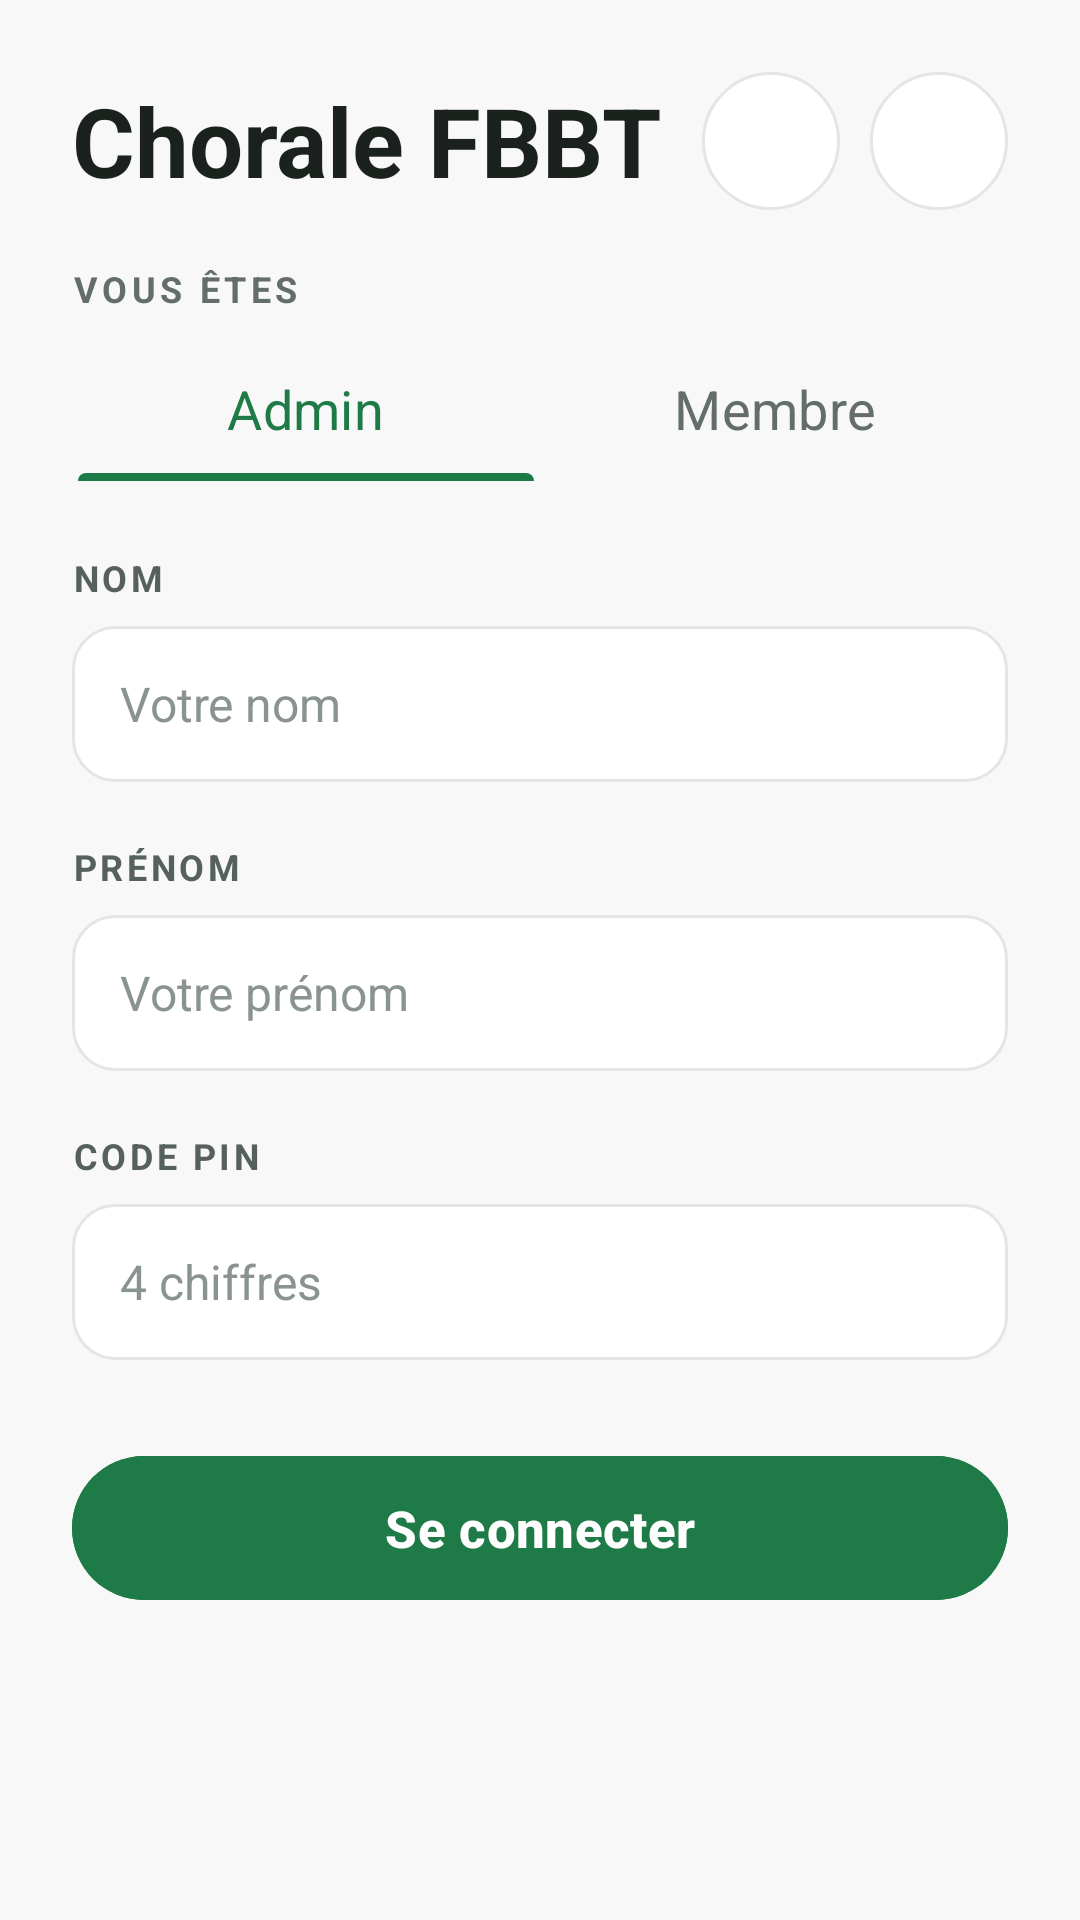

Here is an Android app screen rendered from its layout file. Give the layout XML and the strings, colors and styles it references.
<!-- AndroidManifest.xml: application theme Theme.ChoraleFBBT -->
<!-- res/layout/activity_login.xml -->
<?xml version="1.0" encoding="utf-8"?>
<ScrollView xmlns:android="http://schemas.android.com/apk/res/android"
    xmlns:app="http://schemas.android.com/apk/res-auto"
    android:layout_width="match_parent"
    android:layout_height="match_parent"
    android:background="#F7F8F7"
    android:fillViewport="true">

    <LinearLayout
        android:layout_width="match_parent"
        android:layout_height="wrap_content"
        android:orientation="vertical"
        android:padding="24dp">

        
        <LinearLayout
            android:layout_width="match_parent"
            android:layout_height="wrap_content"
            android:gravity="center_vertical"
            android:orientation="horizontal">

            <TextView
                android:layout_width="0dp"
                android:layout_height="wrap_content"
                android:layout_weight="1"
                android:text="Chorale FBBT"
                android:textColor="#1B221E"
                android:textSize="32sp"
                android:textStyle="bold" />

            <ImageButton
                android:id="@+id/btnCloudStatus"
                android:layout_width="46dp"
                android:layout_height="46dp"
                android:layout_marginEnd="10dp"
                android:background="@drawable/bg_circle_outline"
                android:contentDescription="Statut hors ligne ou cloud"
                android:padding="11dp"
                android:scaleType="centerInside"
                android:src="@drawable/ic_cloud_off"
                app:tint="#1E7A46" />

            <ImageButton
                android:id="@+id/btnSettings"
                android:layout_width="46dp"
                android:layout_height="46dp"
                android:background="@drawable/bg_circle_outline"
                android:contentDescription="Paramètres"
                android:padding="11dp"
                android:scaleType="centerInside"
                android:src="@drawable/ic_settings"
                app:tint="#1E7A46" />
        </LinearLayout>

        
        <TextView
            android:layout_width="wrap_content"
            android:layout_height="wrap_content"
            android:layout_marginTop="18dp"
            android:letterSpacing="0.12"
            android:text="VOUS ÊTES"
            android:textColor="#626E67"
            android:textSize="12sp"
            android:textStyle="bold" />

        
        <com.google.android.material.tabs.TabLayout
            android:id="@+id/tabRole"
            android:layout_width="match_parent"
            android:layout_height="wrap_content"
            android:layout_marginTop="8dp"
            android:background="@android:color/transparent"
            app:tabGravity="fill"
            app:tabIndicatorColor="#1E7A46"
            app:tabIndicatorFullWidth="true"
            app:tabIndicatorHeight="2.5dp"
            app:tabMode="fixed"
            app:tabSelectedTextColor="#1E7A46"
            app:tabTextAppearance="@style/TextAppearance.AppCompat.Medium"
            app:tabTextColor="#626E67">

            <com.google.android.material.tabs.TabItem
                android:layout_width="wrap_content"
                android:layout_height="wrap_content"
                android:text="Admin" />

            <com.google.android.material.tabs.TabItem
                android:layout_width="wrap_content"
                android:layout_height="wrap_content"
                android:text="Membre" />
        </com.google.android.material.tabs.TabLayout>

        
        <LinearLayout
            android:id="@+id/layoutAdminFields"
            android:layout_width="match_parent"
            android:layout_height="wrap_content"
            android:layout_marginTop="24dp"
            android:orientation="vertical">

            <TextView
                android:layout_width="wrap_content"
                android:layout_height="wrap_content"
                android:letterSpacing="0.1"
                android:text="NOM"
                android:textColor="#55615A"
                android:textSize="12sp"
                android:textStyle="bold" />

            <EditText
                android:id="@+id/etLastName"
                android:layout_width="match_parent"
                android:layout_height="52dp"
                android:layout_marginTop="8dp"
                android:background="@drawable/bg_input_field"
                android:hint="Votre nom"
                android:inputType="textPersonName|textCapWords"
                android:paddingHorizontal="16dp"
                android:textColor="#1B221E"
                android:textColorHint="#8A948E"
                android:textSize="16sp" />

            <TextView
                android:layout_width="wrap_content"
                android:layout_height="wrap_content"
                android:layout_marginTop="20dp"
                android:letterSpacing="0.1"
                android:text="PRÉNOM"
                android:textColor="#55615A"
                android:textSize="12sp"
                android:textStyle="bold" />

            <EditText
                android:id="@+id/etFirstName"
                android:layout_width="match_parent"
                android:layout_height="52dp"
                android:layout_marginTop="8dp"
                android:background="@drawable/bg_input_field"
                android:hint="Votre prénom"
                android:inputType="textPersonName|textCapWords"
                android:paddingHorizontal="16dp"
                android:textColor="#1B221E"
                android:textColorHint="#8A948E"
                android:textSize="16sp" />

            <TextView
                android:layout_width="wrap_content"
                android:layout_height="wrap_content"
                android:layout_marginTop="20dp"
                android:letterSpacing="0.1"
                android:text="CODE PIN"
                android:textColor="#55615A"
                android:textSize="12sp"
                android:textStyle="bold" />

            <EditText
                android:id="@+id/etPin"
                android:layout_width="match_parent"
                android:layout_height="52dp"
                android:layout_marginTop="8dp"
                android:background="@drawable/bg_input_field"
                android:hint="4 chiffres"
                android:inputType="numberPassword"
                android:maxLength="4"
                android:paddingHorizontal="16dp"
                android:textColor="#1B221E"
                android:textColorHint="#8A948E"
                android:textSize="16sp" />

            
            <LinearLayout
                android:layout_width="wrap_content"
                android:layout_height="wrap_content"
                android:orientation="horizontal"
                android:visibility="gone">

                <View android:id="@+id/pinDot1" android:layout_width="1dp" android:layout_height="1dp" />
                <View android:id="@+id/pinDot2" android:layout_width="1dp" android:layout_height="1dp" />
                <View android:id="@+id/pinDot3" android:layout_width="1dp" android:layout_height="1dp" />
                <View android:id="@+id/pinDot4" android:layout_width="1dp" android:layout_height="1dp" />
                <Button android:id="@+id/btn1" android:layout_width="1dp" android:layout_height="1dp" />
                <Button android:id="@+id/btn2" android:layout_width="1dp" android:layout_height="1dp" />
                <Button android:id="@+id/btn3" android:layout_width="1dp" android:layout_height="1dp" />
                <Button android:id="@+id/btn4" android:layout_width="1dp" android:layout_height="1dp" />
                <Button android:id="@+id/btn5" android:layout_width="1dp" android:layout_height="1dp" />
                <Button android:id="@+id/btn6" android:layout_width="1dp" android:layout_height="1dp" />
                <Button android:id="@+id/btn7" android:layout_width="1dp" android:layout_height="1dp" />
                <Button android:id="@+id/btn8" android:layout_width="1dp" android:layout_height="1dp" />
                <Button android:id="@+id/btn9" android:layout_width="1dp" android:layout_height="1dp" />
                <Button android:id="@+id/btn0" android:layout_width="1dp" android:layout_height="1dp" />
                <Button android:id="@+id/btnDelete" android:layout_width="1dp" android:layout_height="1dp" />
            </LinearLayout>
        </LinearLayout>

        
        <com.google.android.material.button.MaterialButton
            android:id="@+id/btnLogin"
            android:layout_width="match_parent"
            android:layout_height="56dp"
            android:layout_marginTop="28dp"
            android:backgroundTint="#1E7A46"
            android:text="Se connecter"
            android:textAllCaps="false"
            android:textColor="#FFFFFF"
            android:textSize="17sp"
            android:textStyle="bold"
            app:cornerRadius="28dp" />

    </LinearLayout>
</ScrollView>
<!-- resources referenced by this layout -->
<resources>
  <!-- drawable bg_circle_outline (drawable) -->
  <?xml version="1.0" encoding="utf-8"?>
  <shape xmlns:android="http://schemas.android.com/apk/res/android"
      android:shape="oval">
      <solid android:color="#FFFFFF" />
      <stroke
          android:width="1dp"
          android:color="#E2E7E4" />
  </shape>
  <!-- drawable bg_input_field (drawable) -->
  <?xml version="1.0" encoding="utf-8"?>
  <shape xmlns:android="http://schemas.android.com/apk/res/android"
      android:shape="rectangle">
      <solid android:color="#FFFFFF" />
      <corners android:radius="14dp" />
      <stroke
          android:width="1dp"
          android:color="#E2E7E4" />
  </shape>
  <style name="Theme.ChoraleFBBT" parent="Base.Theme.ChoraleFBBT" />
  <style name="Base.Theme.ChoraleFBBT" parent="Theme.Material3.DayNight.NoActionBar">
          
          
      </style>
</resources>
